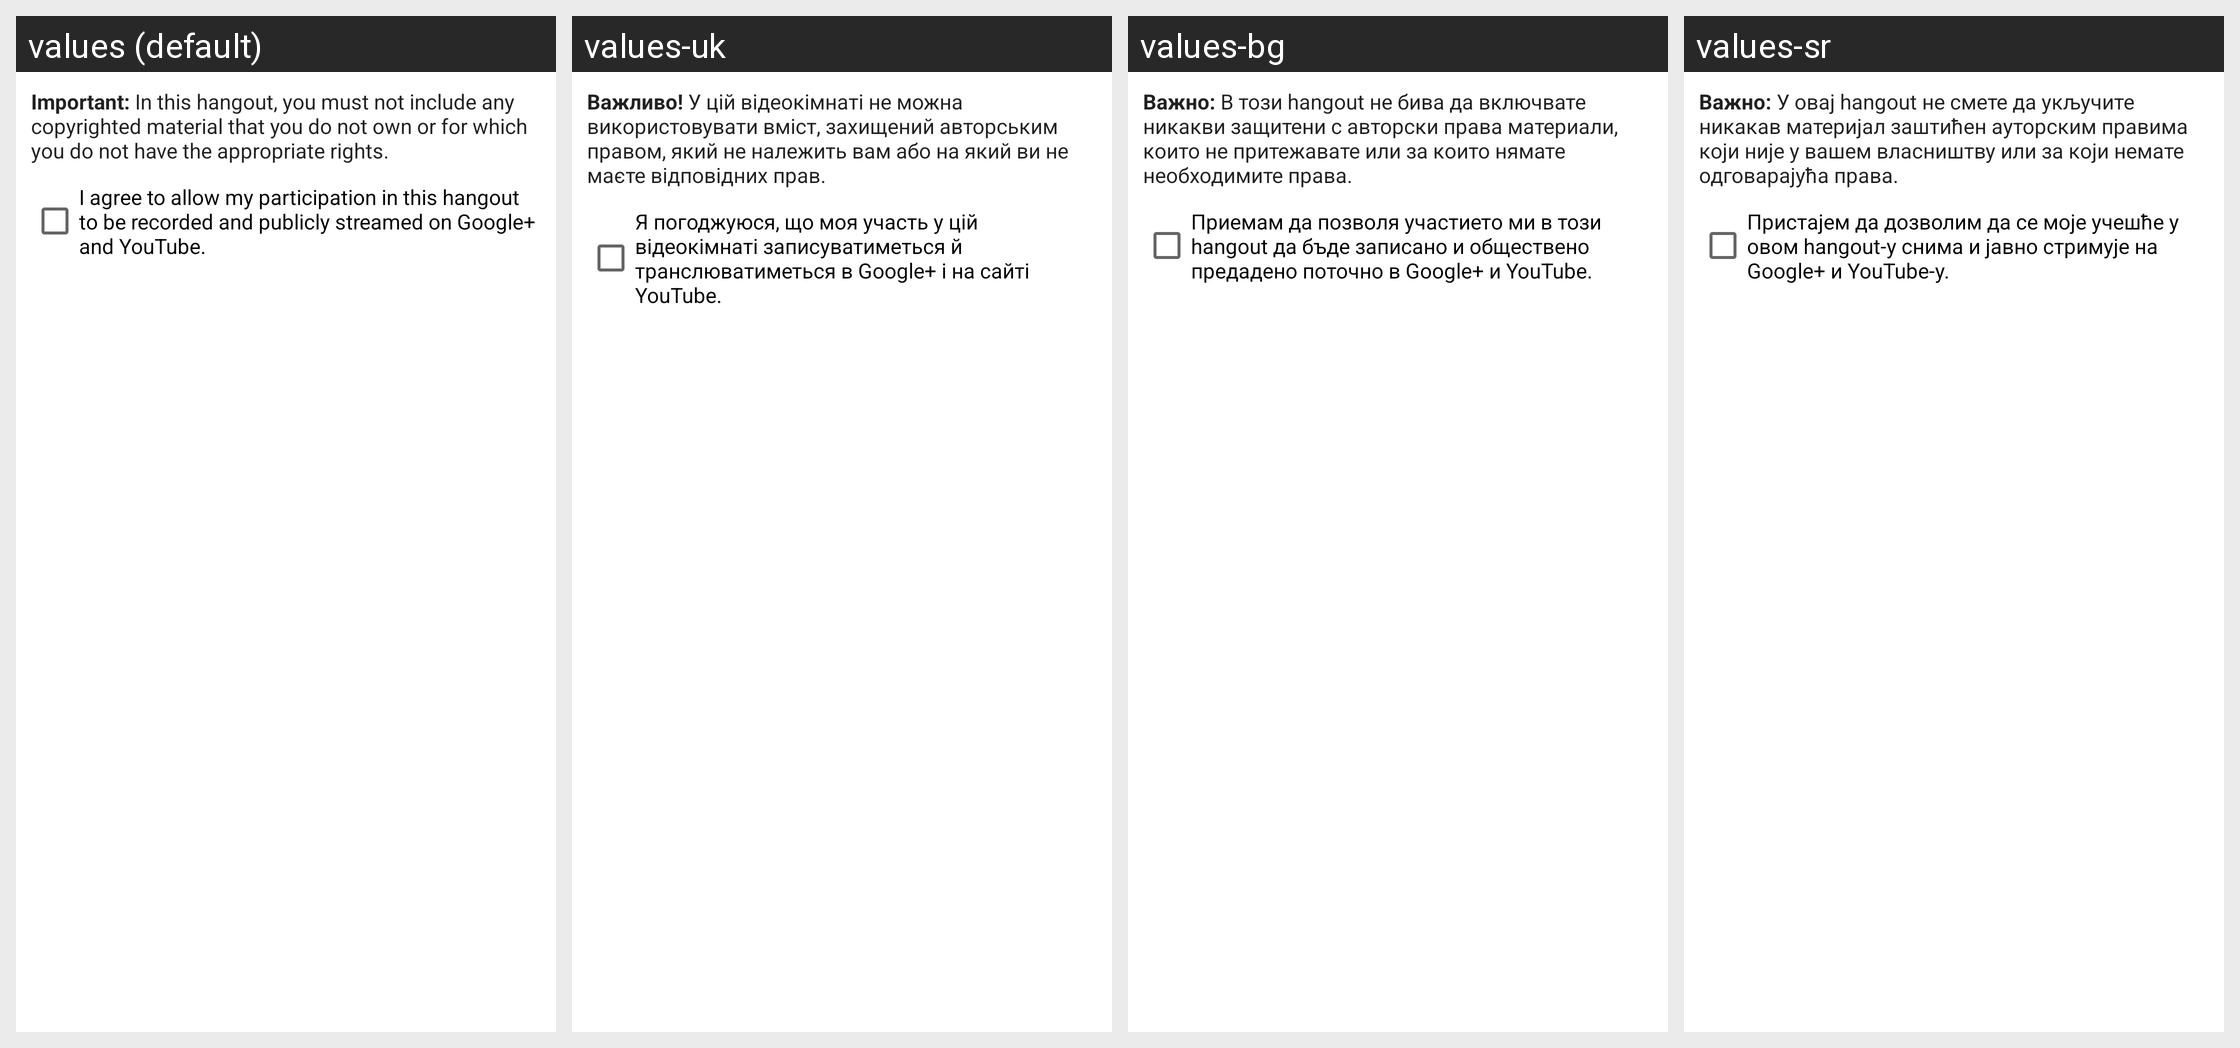

Locale-by-locale string values for the Android screen shown in this grid:
Android screen res/layout/hangout_onair_dialog.xml rendered under 4 locales, left to right: values (default), values-uk, values-bg, values-sr. Device: Nexus 5 (rendered at 1080×1920; each locale shown at half size, 540×960, under a caption strip naming it); theme Theme.MaterialComponents.DayNight.NoActionBar.
Other locales in the repository, not shown: values-af, values-am, values-ar, values-be, values-ca, values-cs, values-da, values-de, values-el, values-en-rGB, values-es, values-es-rUS, values-et, values-fa, values-fi, values-fr, values-hi, values-hr, values-hu, values-id, values-in, values-it, values-iw, values-ja, values-ko, values-lt, values-lv, values-ms, values-nb, values-nl, values-pl, values-pt, values-pt-rPT, values-ro, values-ru, values-sk, values-sl, values-sv, values-sw, values-th, values-tl, values-tr, values-vi, values-zh-rCN, values-zh-rTW, values-zu.
Strings drawn on this screen, with the default value and each locale's value (text and hints the layout hard-codes, and strings that could not be matched under every locale, appear in the picture but are not listed):

hangout_onair_warning_message
  values: Important: In this hangout, you must not include any copyrighted material that you do not own or for which you do not have the appropriate rights. 
  values-uk: Важливо! У цій відеокімнаті не можна використовувати вміст, захищений авторським правом, який не належить вам або на який ви не маєте відповідних прав.
  values-bg: Важно: В този hangout не бива да включвате никакви защитени с авторски права материали, които не притежавате или за които нямате необходимите права.
  values-sr: Важно: У овај hangout не смете да укључите никакав материјал заштићен ауторским правима који није у вашем власништву или за који немате одговарајућа права.

hangout_onair_checkbox_text
  values: I agree to allow my participation in this hangout to be recorded and publicly streamed on Google+ and YouTube.
  values-uk: Я погоджуюся, що моя участь у цій відеокімнаті записуватиметься й транслюватиметься в Google+ і на сайті YouTube.
  values-bg: Приемам да позволя участието ми в този hangout да бъде записано и обществено предадено поточно в Google+ и YouTube.
  values-sr: Пристајем да дозволим да се моје учешће у овом hangout-у снима и јавно стримује на Google+ и YouTube-у.
